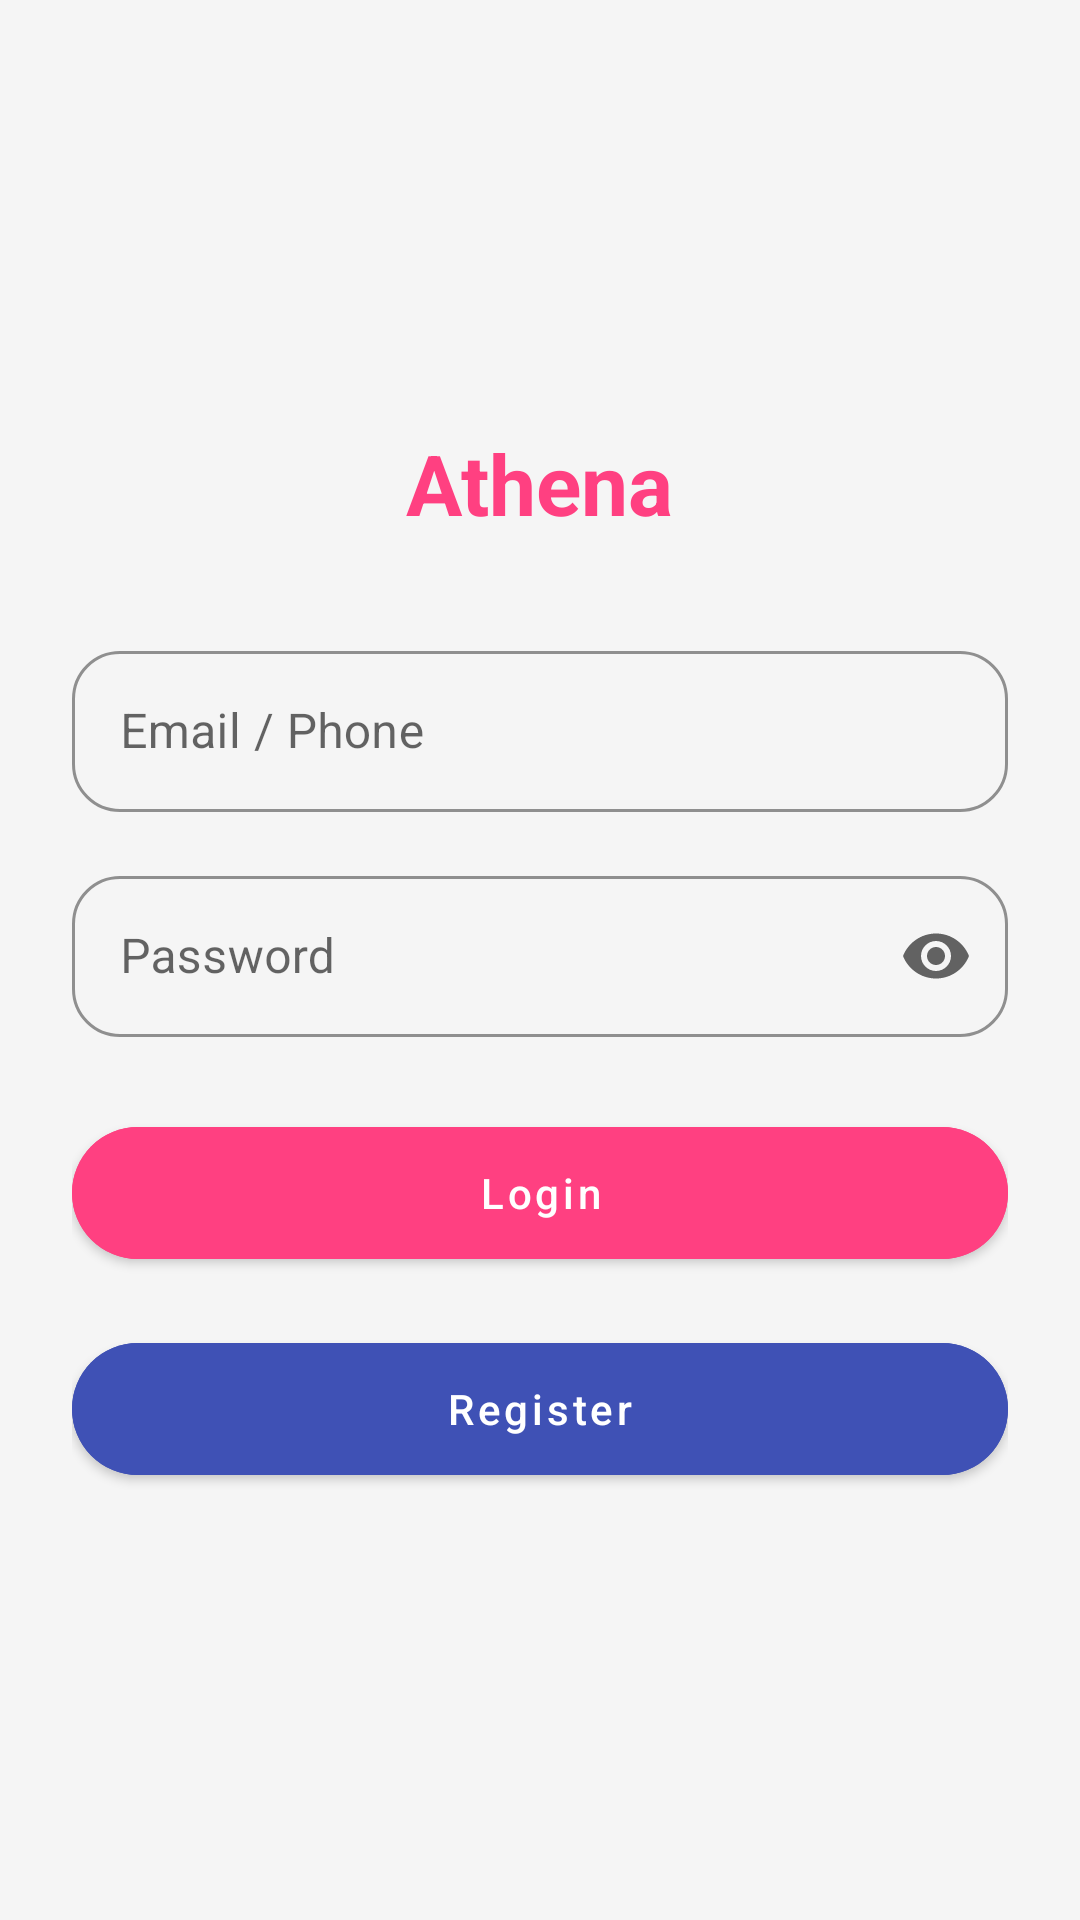

Here is an Android app screen rendered from its layout file. Give the layout XML and the strings, colors and styles it references.
<!-- AndroidManifest.xml: application theme Theme.WomenSafty -->
<!-- res/layout/activity_login.xml -->
<?xml version="1.0" encoding="utf-8"?>
<LinearLayout xmlns:android="http://schemas.android.com/apk/res/android"
    xmlns:app="http://schemas.android.com/apk/res-auto"
    android:layout_width="match_parent"
    android:layout_height="match_parent"
    android:orientation="vertical"
    android:padding="24dp"
    android:gravity="center"
    android:background="#F5F5F5">

    
    <TextView
        android:layout_width="wrap_content"
        android:layout_height="wrap_content"
        android:text="Athena"
        android:textSize="28sp"
        android:textStyle="bold"
        android:textColor="#FF4081"
        android:layout_marginBottom="32dp" />

    
    <com.google.android.material.textfield.TextInputLayout
        android:layout_width="match_parent"
        android:layout_height="wrap_content"
        android:layout_marginBottom="16dp"
        android:hint="Email / Phone"
        style="@style/Widget.MaterialComponents.TextInputLayout.OutlinedBox"
        app:boxCornerRadiusTopStart="16dp"
        app:boxCornerRadiusTopEnd="16dp"
        app:boxCornerRadiusBottomStart="16dp"
        app:boxCornerRadiusBottomEnd="16dp"
        app:boxStrokeColor="#FF4081">

        <com.google.android.material.textfield.TextInputEditText
            android:id="@+id/etEmail"
            android:layout_width="match_parent"
            android:layout_height="wrap_content"
            android:inputType="textEmailAddress|text"
            android:padding="16dp" />
    </com.google.android.material.textfield.TextInputLayout>

    
    <com.google.android.material.textfield.TextInputLayout
        android:layout_width="match_parent"
        android:layout_height="wrap_content"
        android:layout_marginBottom="24dp"
        android:hint="Password"
        app:endIconMode="password_toggle"
        style="@style/Widget.MaterialComponents.TextInputLayout.OutlinedBox"
        app:boxCornerRadiusTopStart="16dp"
        app:boxCornerRadiusTopEnd="16dp"
        app:boxCornerRadiusBottomStart="16dp"
        app:boxCornerRadiusBottomEnd="16dp"
        app:boxStrokeColor="#FF4081">

        <com.google.android.material.textfield.TextInputEditText
            android:id="@+id/etPassword"
            android:layout_width="match_parent"
            android:layout_height="wrap_content"
            android:inputType="textPassword"
            android:padding="16dp" />
    </com.google.android.material.textfield.TextInputLayout>

    
    <com.google.android.material.button.MaterialButton
        android:id="@+id/btnLogin"
        android:layout_width="match_parent"
        android:layout_height="56dp"
        android:text="Login"
        android:textAllCaps="false"
        app:cornerRadius="28dp"
        android:backgroundTint="#FF4081"
        android:textColor="@android:color/white"
        android:layout_marginBottom="16dp" />

    
    <com.google.android.material.button.MaterialButton
        android:id="@+id/btnRegister"
        android:layout_width="match_parent"
        android:layout_height="56dp"
        android:text="Register"
        android:textAllCaps="false"
        app:cornerRadius="28dp"
        android:backgroundTint="#3F51B5"
        android:textColor="@android:color/white" />

</LinearLayout>
<!-- resources referenced by this layout -->
<resources>
  <style name="Theme.WomenSafty" parent="Theme.MaterialComponents.DayNight.DarkActionBar">
          
          <item name="colorPrimary">@color/purple_500</item>
          <item name="colorPrimaryVariant">@color/purple_700</item>
          <item name="colorOnPrimary">@color/white</item>
          
          <item name="colorSecondary">@color/teal_200</item>
          <item name="colorSecondaryVariant">@color/teal_700</item>
          <item name="colorOnSecondary">@color/black</item>
          
          <item name="android:statusBarColor">?attr/colorPrimaryVariant</item>
          
      </style>
  <color name="purple_500">#FF6200EE</color>
  <color name="purple_700">#FF3700B3</color>
  <color name="white">#FFFFFFFF</color>
  <color name="teal_200">#FF03DAC5</color>
  <color name="teal_700">#FF018786</color>
  <color name="black">#FF000000</color>
</resources>
